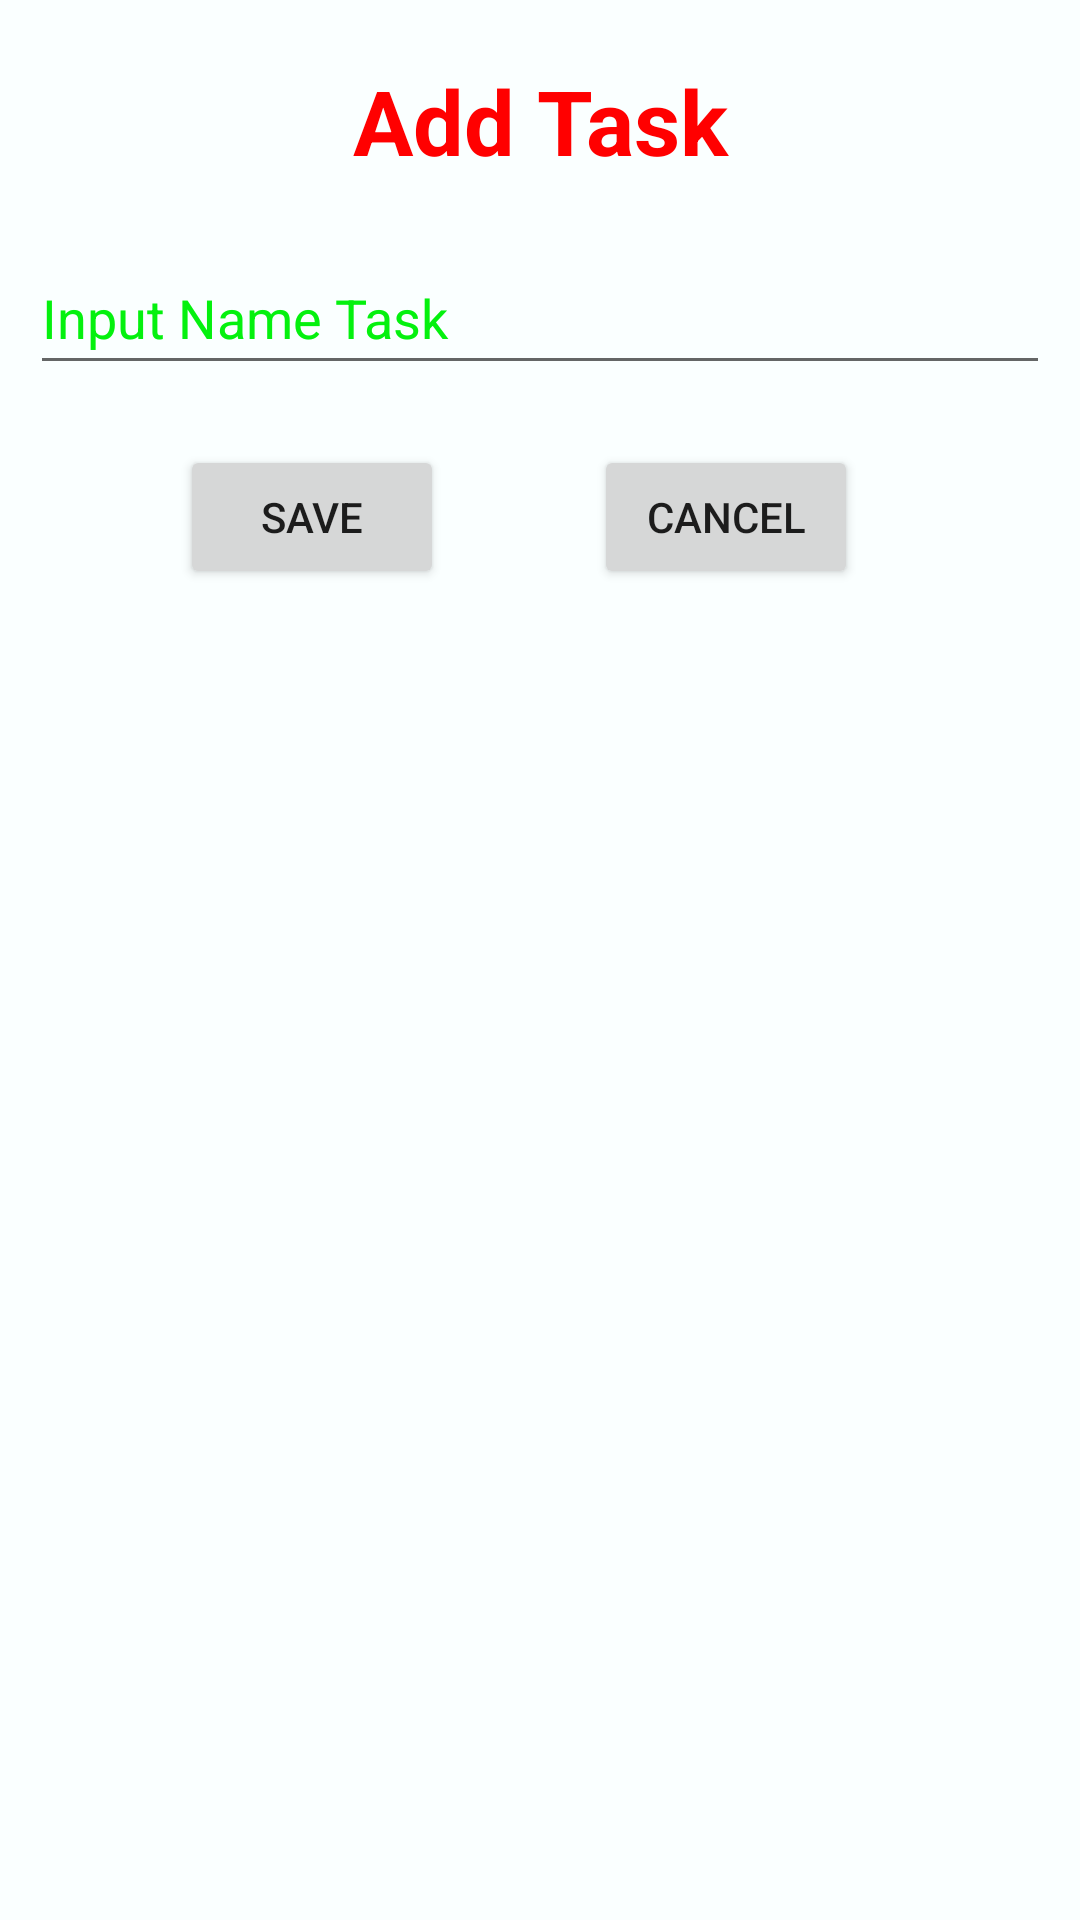

This screen was rendered from an Android layout file. Write that file and the resources it references.
<!-- AndroidManifest.xml: application theme Theme.19487461_NgoDucBao_AD_ToDoApp -->
<!-- res/layout/dialog_add_task.xml -->
<?xml version="1.0" encoding="utf-8"?>
<RelativeLayout xmlns:android="http://schemas.android.com/apk/res/android"
    android:layout_width="match_parent"
    android:layout_height="match_parent"
    android:padding="10dp"
    android:background="#FAFFFF">

    <TextView
        android:id="@+id/textviewThem"
        android:layout_width="match_parent"
        android:layout_height="wrap_content"
        android:gravity="center"
        android:padding="10dp"
        android:text="Add Task"
        android:textColor="#ff00"
        android:textSize="30sp"
        android:textStyle="bold" />

    <EditText
        android:id="@+id/editTextTenCV"
        android:layout_width="match_parent"
        android:layout_height="wrap_content"
        android:layout_below="@+id/textviewThem"
        android:layout_marginTop="10dp"
        android:hint="Input Name Task"
        android:textColorHint="#04F10E"
        android:minHeight="48dp" />

    <Button
        android:id="@+id/buttonThem"
        android:layout_width="wrap_content"
        android:layout_height="wrap_content"
        android:layout_below="@id/editTextTenCV"
        android:layout_marginLeft="50dp"
        android:layout_marginTop="20dp"
        android:text="Save" />

    <Button
        android:id="@+id/buttonHuy"
        android:layout_width="wrap_content"
        android:layout_height="wrap_content"
        android:layout_below="@id/editTextTenCV"
        android:layout_marginLeft="50dp"
        android:layout_marginTop="20dp"
        android:layout_toRightOf="@id/buttonThem"
        android:text="Cancel" />
</RelativeLayout>
<!-- resources referenced by this layout -->
<resources>
  <style name="Theme.19487461_NgoDucBao_AD_ToDoApp" parent="Theme.MaterialComponents.DayNight.DarkActionBar">
          
          <item name="colorPrimary">@color/purple_500</item>
          <item name="colorPrimaryVariant">@color/purple_700</item>
          <item name="colorOnPrimary">@color/white</item>
          
          <item name="colorSecondary">@color/teal_200</item>
          <item name="colorSecondaryVariant">@color/teal_700</item>
          <item name="colorOnSecondary">@color/black</item>
          
          <item name="android:statusBarColor" tools:targetApi="l">?attr/colorPrimaryVariant</item>
          
      </style>
  <!-- not gathered from this repository: default colours our renderer supplied (Android Studio template values) -->
  <color name="purple_500">#FF6200EE</color>
  <color name="purple_700">#FF3700B3</color>
  <color name="teal_200">#FF03DAC5</color>
  <color name="teal_700">#FF018786</color>
  <color name="black">#FF000000</color>
  <color name="white">#FFFFFFFF</color>
</resources>
